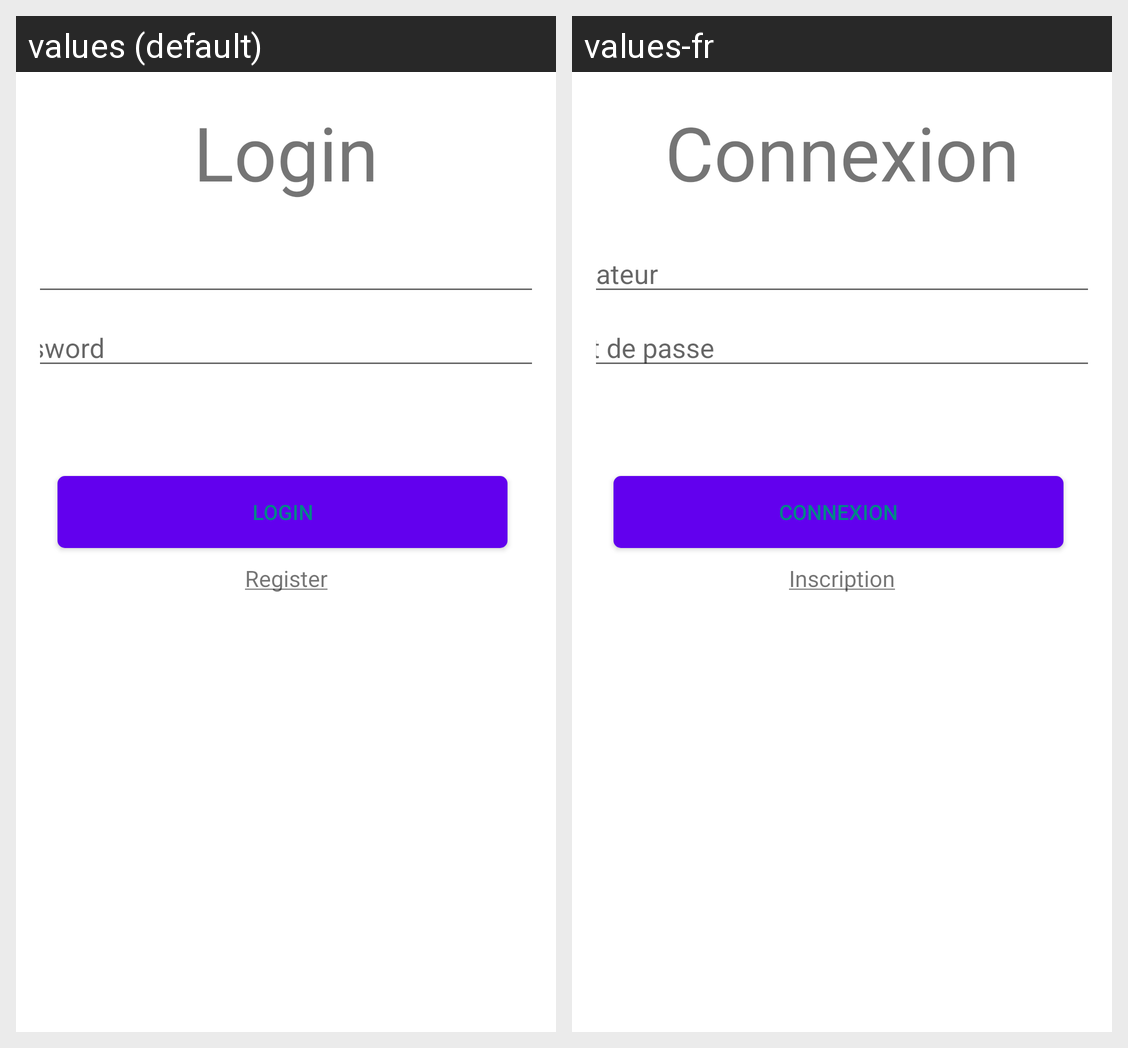

Translations of the strings shown on this Android screen, per locale in the grid:
Android screen res/layout/login_fragment.xml rendered under 2 locales, left to right: values (default), values-fr. Device: Nexus 5 (rendered at 1080×1920; each locale shown at half size, 540×960, under a caption strip naming it); theme Theme.MaterialComponents.DayNight.NoActionBar.
Strings drawn on this screen, with the default value and each locale's value (text and hints the layout hard-codes, and strings that could not be matched under every locale, appear in the picture but are not listed):

login
  values: Login
  values-fr: Connexion

login_user_hint
  values: Username
  values-fr: Nom utilisateur

login_pass_hint
  values: Enter password
  values-fr: Entrer mot de passe

register
  values: Register
  values-fr: Inscription
